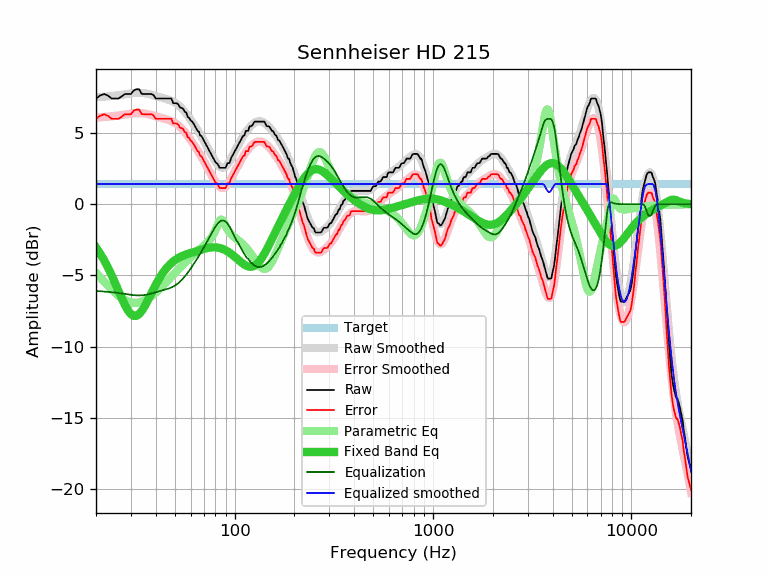

Values plotted in this chart, from the file beside it:
frequency, raw, error, smoothed, error_smoothed, equalization, parametric_eq, equalized_raw, equalized_smoothed, target
20, 7.43, 6.00, 7.51, 6.09, -6.09, -3.04, 1.34, 1.42, 1.42
21, 7.65, 6.22, 7.53, 6.11, -6.11, -3.47, 1.54, 1.42, 1.42
22, 7.75, 6.32, 7.56, 6.13, -6.13, -3.95, 1.62, 1.42, 1.42
23, 7.63, 6.20, 7.58, 6.16, -6.16, -4.46, 1.47, 1.42, 1.42
24, 7.43, 6.00, 7.61, 6.18, -6.18, -5.00, 1.25, 1.42, 1.42
25, 7.43, 6.00, 7.63, 6.21, -6.21, -5.55, 1.22, 1.42, 1.42
26, 7.43, 6.00, 7.66, 6.24, -6.24, -6.10, 1.19, 1.42, 1.42
27, 7.59, 6.16, 7.69, 6.27, -6.27, -6.63, 1.32, 1.42, 1.42
28, 7.75, 6.32, 7.73, 6.30, -6.30, -7.09, 1.45, 1.42, 1.42
29, 7.75, 6.32, 7.76, 6.34, -6.34, -7.47, 1.41, 1.42, 1.42
30, 7.75, 6.32, 7.79, 6.37, -6.37, -7.73, 1.38, 1.42, 1.42
31, 8.00, 6.57, 7.81, 6.39, -6.39, -7.85, 1.61, 1.42, 1.42
32, 8.08, 6.65, 7.83, 6.40, -6.40, -7.84, 1.67, 1.42, 1.42
33, 8.08, 6.65, 7.83, 6.41, -6.41, -7.71, 1.67, 1.42, 1.42
34, 7.76, 6.33, 7.82, 6.40, -6.40, -7.50, 1.36, 1.42, 1.42
35, 7.75, 6.32, 7.80, 6.38, -6.38, -7.22, 1.37, 1.42, 1.42
36, 7.75, 6.32, 7.77, 6.35, -6.35, -6.91, 1.40, 1.42, 1.42
37, 7.75, 6.32, 7.74, 6.31, -6.31, -6.58, 1.43, 1.42, 1.42
38, 7.75, 6.32, 7.69, 6.27, -6.27, -6.26, 1.48, 1.42, 1.42
39, 7.67, 6.24, 7.65, 6.23, -6.23, -5.95, 1.44, 1.42, 1.42
40, 7.43, 6.00, 7.61, 6.18, -6.18, -5.66, 1.25, 1.42, 1.42
41, 7.43, 6.00, 7.56, 6.14, -6.14, -5.39, 1.29, 1.42, 1.42
42, 7.43, 6.00, 7.52, 6.10, -6.10, -5.14, 1.33, 1.42, 1.42
43, 7.43, 6.00, 7.48, 6.06, -6.06, -4.92, 1.37, 1.42, 1.42
44, 7.43, 6.00, 7.44, 6.02, -6.02, -4.72, 1.41, 1.42, 1.42
45, 7.43, 6.00, 7.40, 5.98, -5.98, -4.54, 1.45, 1.42, 1.42
46, 7.43, 6.00, 7.36, 5.94, -5.94, -4.38, 1.49, 1.42, 1.42
47, 7.43, 6.00, 7.32, 5.90, -5.90, -4.25, 1.53, 1.42, 1.42
48, 7.43, 6.00, 7.27, 5.84, -5.84, -4.12, 1.58, 1.42, 1.42
49, 7.10, 5.67, 7.21, 5.78, -5.78, -4.02, 1.31, 1.42, 1.42
50, 7.10, 5.67, 7.14, 5.71, -5.71, -3.92, 1.38, 1.42, 1.42
51, 7.10, 5.67, 7.06, 5.63, -5.63, -3.84, 1.46, 1.42, 1.42
52, 7.02, 5.59, 6.97, 5.54, -5.54, -3.77, 1.48, 1.42, 1.42
53, 6.80, 5.37, 6.86, 5.44, -5.44, -3.71, 1.36, 1.42, 1.42
54, 6.78, 5.35, 6.75, 5.33, -5.33, -3.66, 1.45, 1.42, 1.42
55, 6.71, 5.28, 6.63, 5.21, -5.21, -3.61, 1.50, 1.42, 1.42
56, 6.50, 5.07, 6.50, 5.08, -5.08, -3.57, 1.42, 1.42, 1.42
57, 6.45, 5.02, 6.37, 4.95, -4.95, -3.53, 1.50, 1.42, 1.42
58, 6.13, 4.70, 6.23, 4.81, -4.81, -3.49, 1.32, 1.42, 1.42
59, 6.08, 4.65, 6.09, 4.67, -4.67, -3.46, 1.41, 1.42, 1.42
60, 5.89, 4.46, 5.94, 4.52, -4.52, -3.43, 1.37, 1.42, 1.42
61, 5.81, 4.38, 5.80, 4.37, -4.37, -3.39, 1.44, 1.42, 1.42
62, 5.68, 4.25, 5.65, 4.23, -4.23, -3.36, 1.45, 1.42, 1.42
63, 5.50, 4.07, 5.50, 4.08, -4.08, -3.33, 1.42, 1.42, 1.42
64, 5.32, 3.89, 5.35, 3.93, -3.93, -3.30, 1.39, 1.42, 1.42
65, 5.16, 3.73, 5.20, 3.78, -3.78, -3.27, 1.38, 1.42, 1.42
66, 5.11, 3.68, 5.05, 3.63, -3.63, -3.24, 1.48, 1.42, 1.42
67, 4.83, 3.40, 4.90, 3.48, -3.48, -3.22, 1.35, 1.42, 1.42
68, 4.80, 3.37, 4.75, 3.33, -3.33, -3.19, 1.47, 1.42, 1.42
69, 4.63, 3.20, 4.60, 3.18, -3.18, -3.16, 1.45, 1.42, 1.42
70, 4.47, 3.04, 4.45, 3.02, -3.02, -3.14, 1.44, 1.42, 1.42
71, 4.31, 2.88, 4.29, 2.87, -2.87, -3.11, 1.44, 1.42, 1.42
72, 4.15, 2.72, 4.14, 2.71, -2.71, -3.09, 1.43, 1.42, 1.42
73, 4.00, 2.57, 3.98, 2.56, -2.56, -3.07, 1.44, 1.42, 1.42
74, 3.84, 2.41, 3.83, 2.41, -2.41, -3.06, 1.43, 1.42, 1.42
75, 3.69, 2.26, 3.68, 2.25, -2.25, -3.05, 1.43, 1.42, 1.42
76, 3.54, 2.11, 3.53, 2.10, -2.10, -3.04, 1.43, 1.42, 1.42
77, 3.39, 1.96, 3.38, 1.96, -1.96, -3.03, 1.43, 1.42, 1.42
78, 3.25, 1.82, 3.24, 1.82, -1.82, -3.03, 1.43, 1.42, 1.42
79, 3.11, 1.68, 3.11, 1.69, -1.69, -3.03, 1.42, 1.42, 1.42
... 553 more rows
